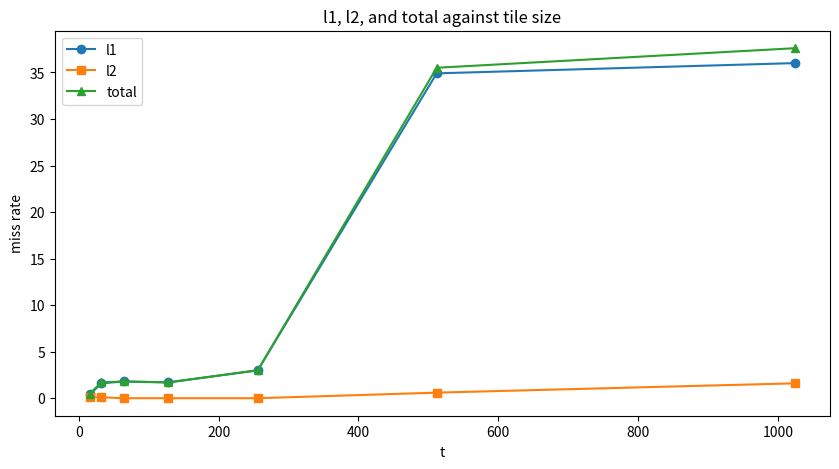

Python code for this plot:
import matplotlib.pyplot as plt
import numpy as np

# Data
t = [16, 32, 64, 128, 256, 512, 1024]
l1 = [0.4, 1.6, 1.8, 1.7, 3.0, 34.9, 36.0]
l2 = [0.1, 0.1, 0.0, 0.0, 0.0, 0.6, 1.6]
total = np.array(l1) + np.array(l2)


plt.figure(figsize=(10, 5))

plt.plot(t, l1, label='l1', marker='o')
plt.plot(t, l2, label='l2', marker='s')
plt.plot(t, total, label='total', marker='^')

plt.xlabel('t')
plt.ylabel('miss rate')
plt.title('l1, l2, and total against tile size')
plt.legend()
plt.show()
